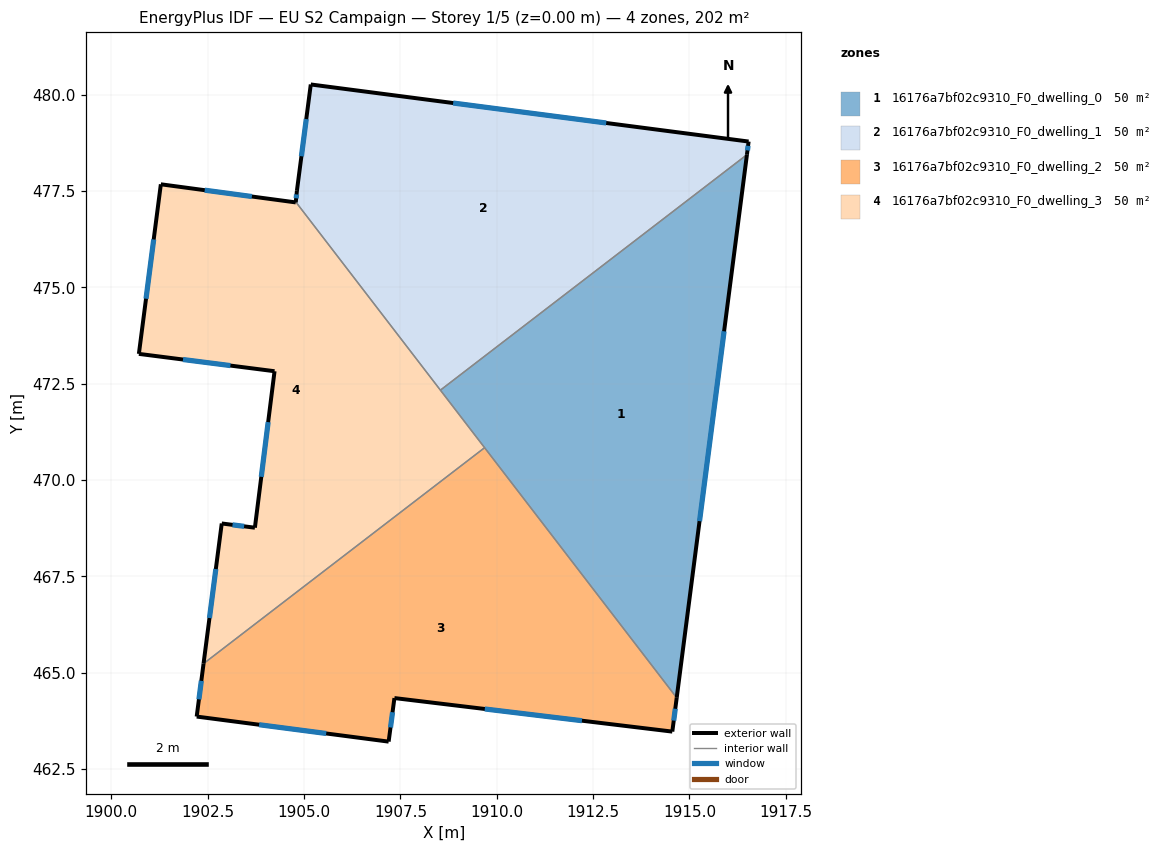
=== STOREY PLAN SPEC (per zone: floor XY polygon, exterior-wall plan segments, windows/doors) ===
zone 1: 16176a7bf02c9310_F0_dwelling_0  (50.5 m²)
  floor: (1916.49, 478.44) (1914.67, 464.35) (1908.54, 472.33)
  exterior wall: (1914.67, 464.35) – (1916.49, 478.44)  [14.2 m]
    window: (1915.26, 468.93) – (1915.90, 473.86)  [5.2 m²]
  interior walls: 3
zone 2: 16176a7bf02c9310_F0_dwelling_1  (50.5 m²)
  floor: (1916.54, 478.78) (1916.49, 478.44) (1908.54, 472.33) (1904.79, 477.22) (1904.81, 477.50) (1905.18, 480.26)
  exterior wall: (1904.81, 477.50) – (1904.79, 477.22)  [0.3 m]
    window: (1904.81, 477.41) – (1904.80, 477.31)  [0.1 m²]
  exterior wall: (1905.18, 480.26) – (1904.81, 477.50)  [2.8 m]
    window: (1905.06, 479.37) – (1904.93, 478.40)  [1.0 m²]
  exterior wall: (1916.54, 478.78) – (1905.18, 480.26)  [11.5 m]
    window: (1912.84, 479.26) – (1908.87, 479.78)  [4.2 m²]
  exterior wall: (1916.49, 478.44) – (1916.54, 478.78)  [0.3 m]
    window: (1916.51, 478.55) – (1916.52, 478.67)  [0.1 m²]
  interior walls: 2
zone 3: 16176a7bf02c9310_F0_dwelling_2  (50.5 m²)
  floor: (1909.69, 470.84) (1914.67, 464.35) (1914.56, 463.47) (1907.34, 464.34) (1907.19, 463.21) (1902.21, 463.86) (1902.39, 465.24)
  exterior wall: (1902.39, 465.24) – (1902.21, 463.86)  [1.4 m]
    window: (1902.34, 464.79) – (1902.27, 464.31)  [0.5 m²]
  exterior wall: (1914.56, 463.47) – (1914.67, 464.35)  [0.9 m]
    window: (1914.59, 463.76) – (1914.63, 464.07)  [0.3 m²]
  exterior wall: (1907.34, 464.34) – (1914.56, 463.47)  [7.3 m]
    window: (1909.69, 464.06) – (1912.21, 463.76)  [2.7 m²]
  exterior wall: (1907.19, 463.21) – (1907.34, 464.34)  [1.1 m]
    window: (1907.24, 463.58) – (1907.30, 463.98)  [0.4 m²]
  exterior wall: (1902.21, 463.86) – (1907.19, 463.21)  [5.0 m]
    window: (1903.83, 463.65) – (1905.58, 463.43)  [1.8 m²]
  interior walls: 2
zone 4: 16176a7bf02c9310_F0_dwelling_3  (50.5 m²)
  floor: (1904.79, 477.22) (1909.69, 470.84) (1902.39, 465.24) (1902.86, 468.87) (1903.72, 468.76) (1904.23, 472.82) (1900.71, 473.27) (1901.29, 477.67) (1904.79, 477.20)
  exterior wall: (1900.71, 473.27) – (1904.23, 472.82)  [3.5 m]
    window: (1901.86, 473.13) – (1903.09, 472.97)  [1.3 m²]
  exterior wall: (1901.29, 477.67) – (1900.71, 473.27)  [4.4 m]
    window: (1901.10, 476.24) – (1900.90, 474.70)  [1.6 m²]
  exterior wall: (1904.79, 477.20) – (1901.29, 477.67)  [3.5 m]
    window: (1903.65, 477.36) – (1902.42, 477.52)  [1.3 m²]
  exterior wall: (1904.79, 477.20) – (1904.79, 477.22)  [0.0 m]
  exterior wall: (1902.86, 468.87) – (1902.39, 465.24)  [3.7 m]
    window: (1902.71, 467.69) – (1902.55, 466.42)  [1.3 m²]
  exterior wall: (1903.72, 468.76) – (1902.86, 468.87)  [0.9 m]
    window: (1903.45, 468.80) – (1903.14, 468.84)  [0.3 m²]
  exterior wall: (1904.23, 472.82) – (1903.72, 468.76)  [4.1 m]
    window: (1904.07, 471.50) – (1903.89, 470.08)  [1.5 m²]
  interior walls: 3

=== DERIVED (storey summary) ===
Building: EU S2 Campaign
Storey: 1 of 5  (floor level z = 0.00 m)
Storey gross floor area: 201.9 m²
Zones on this storey: 4
  - 16176a7bf02c9310_F0_dwelling_0: floor 50.5 m²; exterior wall 14.2 m (42.6 m²); 1 window(s) 5.2 m²; WWR 12.2%
  - 16176a7bf02c9310_F0_dwelling_1: floor 50.5 m²; exterior wall 14.9 m (44.6 m²); 4 window(s) 5.5 m²; WWR 12.2%
  - 16176a7bf02c9310_F0_dwelling_2: floor 50.5 m²; exterior wall 15.7 m (47.1 m²); 5 window(s) 5.8 m²; WWR 12.2%
  - 16176a7bf02c9310_F0_dwelling_3: floor 50.5 m²; exterior wall 20.2 m (60.5 m²); 6 window(s) 7.4 m²; WWR 12.2%
Zone adjacency (shared interzone walls):
  - 16176a7bf02c9310_F0_dwelling_0 ↔ 16176a7bf02c9310_F0_dwelling_1
  - 16176a7bf02c9310_F0_dwelling_0 ↔ 16176a7bf02c9310_F0_dwelling_2
  - 16176a7bf02c9310_F0_dwelling_0 ↔ 16176a7bf02c9310_F0_dwelling_3
  - 16176a7bf02c9310_F0_dwelling_1 ↔ 16176a7bf02c9310_F0_dwelling_3
  - 16176a7bf02c9310_F0_dwelling_2 ↔ 16176a7bf02c9310_F0_dwelling_3